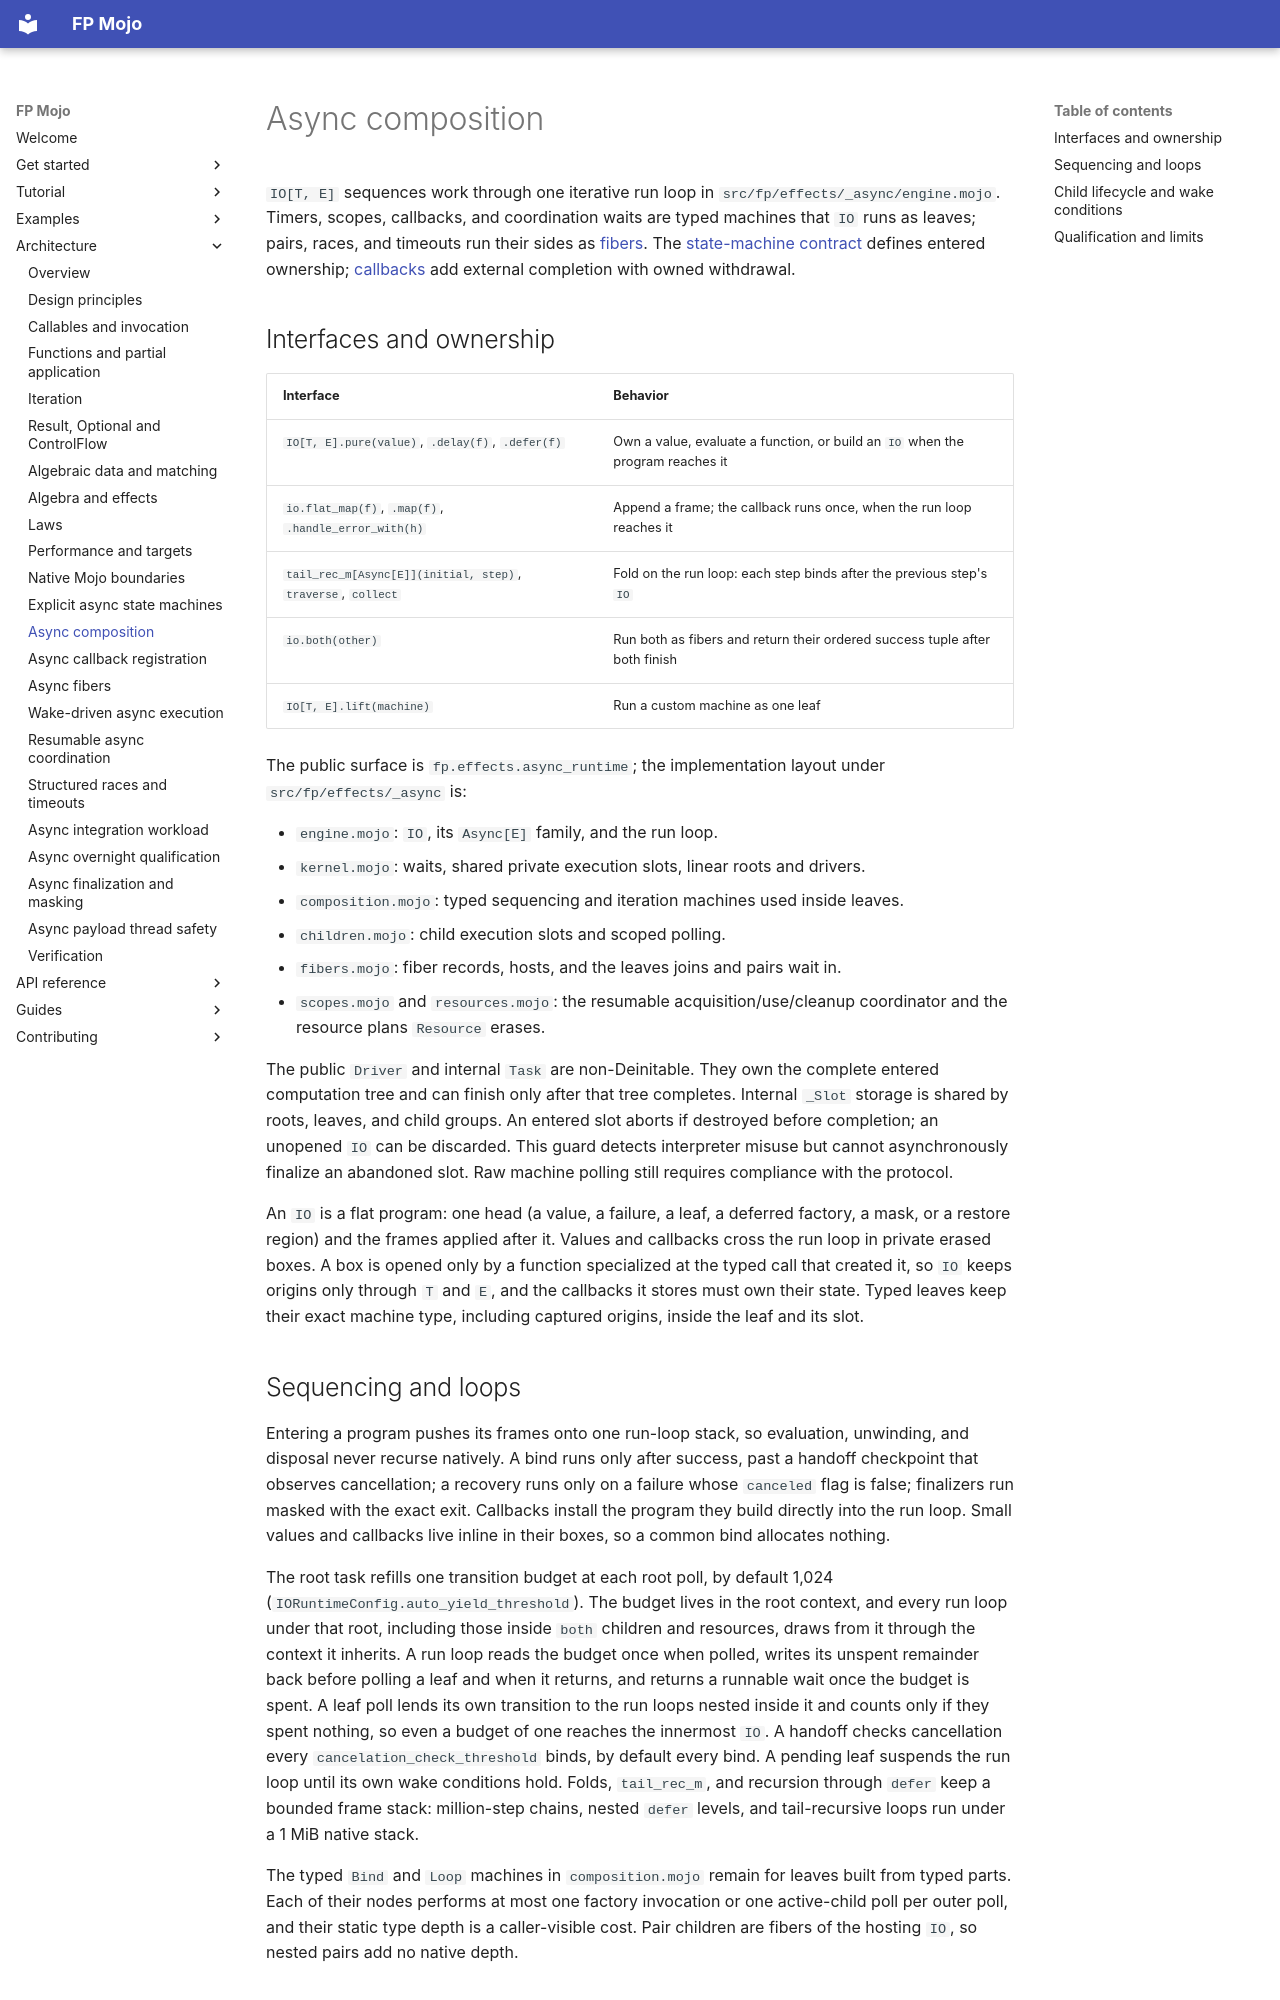

repository: Spellbound-Mojo/fp_mojo · page: architecture/async-composition/index.html · generator: mkdocs

# Async composition

`IO[T, E]` sequences work through one iterative run loop in
`src/fp/effects/_async/engine.mojo`. Timers, scopes, callbacks, and coordination
waits are typed machines that `IO` runs as leaves; pairs, races, and timeouts
run their sides as [fibers](async-fibers.md).
The [state-machine contract](async-state-machines.md) defines entered ownership;
[callbacks](async-callbacks.md) add external completion with owned withdrawal.

## Interfaces and ownership

| Interface | Behavior |
|---|---|
| `IO[T, E].pure(value)`, `.delay(f)`, `.defer(f)` | Own a value, evaluate a function, or build an `IO` when the program reaches it |
| `io.flat_map(f)`, `.map(f)`, `.handle_error_with(h)` | Append a frame; the callback runs once, when the run loop reaches it |
| `tail_rec_m[Async[E]](initial, step)`, `traverse`, `collect` | Fold on the run loop: each step binds after the previous step's `IO` |
| `io.both(other)` | Run both as fibers and return their ordered success tuple after both finish |
| `IO[T, E].lift(machine)` | Run a custom machine as one leaf |

The public surface is `fp.effects.async_runtime`; the implementation layout
under `src/fp/effects/_async` is:

- `engine.mojo`: `IO`, its `Async[E]` family, and the run loop.
- `kernel.mojo`: waits, shared private execution slots, linear roots and drivers.
- `composition.mojo`: typed sequencing and iteration machines used inside leaves.
- `children.mojo`: child execution slots and scoped polling.
- `fibers.mojo`: fiber records, hosts, and the leaves joins and pairs wait in.
- `scopes.mojo` and `resources.mojo`: the resumable acquisition/use/cleanup
  coordinator and the resource plans `Resource` erases.

The public `Driver` and internal `Task` are non-Deinitable. They own the complete
entered computation tree and can finish only after that tree completes. Internal
`_Slot` storage is shared by roots, leaves, and child groups. An entered slot
aborts if destroyed before completion; an unopened `IO` can be discarded. This
guard detects interpreter misuse but cannot asynchronously finalize an abandoned
slot. Raw machine polling still requires compliance with the protocol.

An `IO` is a flat program: one head (a value, a failure, a leaf, a deferred
factory, a mask, or a restore region) and the frames applied after it. Values
and callbacks cross the run loop in private erased boxes. A box is opened only by
a function specialized at the typed call that created it, so `IO` keeps origins
only through `T` and `E`, and the callbacks it stores must own their state.
Typed leaves keep their exact machine type, including captured origins, inside
the leaf and its slot.

## Sequencing and loops

Entering a program pushes its frames onto one run-loop stack, so evaluation,
unwinding, and disposal never recurse natively. A bind runs only after success,
past a handoff checkpoint that observes cancellation; a recovery runs only on a
failure whose `canceled` flag is false; finalizers run masked with the exact
exit. Callbacks install the program they build directly into the run loop. Small
values and callbacks live inline in their boxes, so a common bind allocates
nothing.

The root task refills one transition budget at each root poll, by default 1,024
(`IORuntimeConfig.auto_yield_threshold`). The budget lives in the root context,
and every run loop under that root, including those inside `both` children and
resources, draws from it through the context it inherits. A run loop reads the
budget once when polled, writes its unspent remainder back before polling a leaf
and when it returns, and returns a runnable wait once the budget is spent. A
leaf poll lends its own transition to the run loops nested inside it and counts
only if they spent nothing, so even a budget of one reaches the innermost
`IO`. A
handoff checks cancellation every `cancelation_check_threshold` binds, by
default every bind. A pending leaf suspends the run loop until its own wake
conditions hold.
Folds, `tail_rec_m`, and recursion through `defer` keep a bounded frame stack:
million-step chains, nested `defer` levels, and tail-recursive loops run under a
1 MiB native stack.

The typed `Bind` and `Loop` machines in `composition.mojo` remain for leaves
built from typed parts. Each of their nodes performs at most one factory
invocation or one active-child poll per outer poll, and their static type depth
is a caller-visible cost. Pair children are fibers of the hosting `IO`, so nested
pairs add no native depth.
